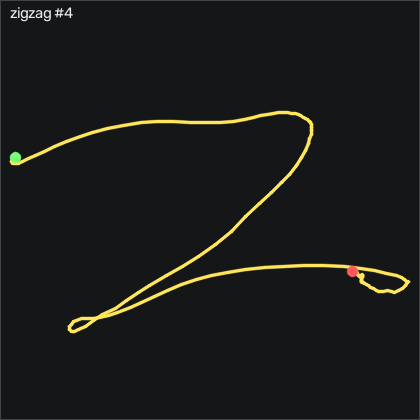

The table this chart was drawn from, first rows:
t_s, ax, ay, az, gx, gy, gz, seq
0.00000, -0.938, 0.03500, 0.08700, 0.6236, 1.338, 1.026, 25925
0.01000, -0.945, 0.04000, 0.08200, 0.4406, 1.948, 2.307, 25926
0.02000, -0.946, 0.04600, 0.07700, -0.4124, 2.314, 3.831, 25927
0.03000, -0.941, 0.04000, 0.08000, -1.571, 2.345, 4.288, 25928
0.04000, -0.937, 0.02800, 0.07300, -1.723, 2.528, 3.953, 25929
0.05000, -0.92, 0.00100, 0.07600, -1.937, 2.253, 2.551, 25930
0.06100, -0.914, 0.00700, 0.05900, -1.419, 3.015, 2.154, 25931
0.07000, -0.896, 0.00300, 0.03100, -1.419, 3.991, 3.404, 25932
0.08000, -0.906, -0.03700, 0.02800, -4.132, 4.814, 8.069, 25933
0.09000, -0.88, -0.103, 0.04200, -8.278, 6.064, 17.31, 25934
0.101, -0.846, -0.227, 0.02100, -11.82, 5.18, 26.33, 25935
0.11, -0.872, -0.43, -0.02200, -13.1, 5.637, 35.9, 25936
0.12, -1.025, -0.679, -0.04900, -9.833, 12.37, 45.9, 25937
0.13, -1.214, -0.873, -0.101, -0.4124, 18.9, 48.04, 25938
0.14, -1.441, -0.99, -0.204, 14.28, 20.39, 50.63, 25939
0.15, -1.703, -1.037, -0.298, 33.18, 14.17, 46.39, 25940
0.16, -1.844, -1.229, -0.325, 50.81, -5.338, 16.51, 25941
0.17, -1.811, -1.437, -0.27, 71.69, -30.58, -18.21, 25942
0.18, -1.633, -1.618, -0.245, 89.34, -47.41, -48.7, 25943
0.19, -1.436, -1.663, -0.279, 110.6, -54.88, -44.77, 25944
0.2, -1.252, -1.612, -0.294, 133.8, -63.33, -16.84, 25945
0.21, -1.078, -1.484, -0.288, 160.9, -71.47, 6.392, 25946
0.22, -0.918, -1.39, -0.3, 182.4, -75.22, 15.57, 25947
0.231, -0.69, -1.299, -0.319, 198.9, -73.88, 25.6, 25948
0.24, -0.397, -1.144, -0.334, 214.2, -72.05, 54.26, 25949
0.25, -0.142, -0.875, -0.391, 229.9, -62.96, 111.3, 25950
0.26, 0.02800, -0.499, -0.437, 244.7, -46.8, 174.9, 25951
0.271, 0.106, -0.105, -0.471, 253.8, -32.14, 226.1, 25952
0.28, 0.02700, 0.278, -0.538, 261.4, -16.38, 259.8, 25953
0.29, -0.26, 0.744, -0.56, 271.2, -7.686, 265.9, 25954
0.3, -0.448, 1.228, -0.616, 264.1, 9.509, 199.6, 25955
0.31, -0.66, 1.652, -0.65, 245.7, 9.479, 127.9, 25956
0.32, -0.786, 1.984, -0.603, 229.1, 0.1487, 87, 25957
0.33, -0.693, 2.025, -0.515, 198.5, -23.11, 37.31, 25958
0.34, -0.608, 1.92, -0.42, 168.2, -27.96, 4.471, 25959
0.35, -0.522, 1.657, -0.337, 136.5, -28.3, -23.82, 25960
0.36, -0.485, 1.37, -0.254, 115.4, -25.98, -37.69, 25961
0.37, -0.497, 1.124, -0.195, 100.9, -22.53, -44.61, 25962
0.38, -0.545, 0.976, -0.15, 93.4, -16.56, -46.81, 25963
0.39, -0.567, 0.921, -0.114, 85.38, -8.783, -38.18, 25964
0.401, -0.559, 0.872, -0.09600, 74.83, -2.015, -27.39, 25965
0.41, -0.571, 0.813, -0.07400, 66.32, 3.229, -22.54, 25966
0.42, -0.592, 0.779, -0.07200, 61.45, 6.796, -20.77, 25967
0.43, -0.553, 0.708, -0.07800, 55.32, 7.863, -16.2, 25968
0.441, -0.541, 0.683, -0.131, 47.51, 13.78, -4.248, 25969
0.45, -0.515, 0.702, -0.145, 41.93, 17.77, 3.892, 25970
0.46, -0.512, 0.715, -0.13, 37.27, 19.81, 3.618, 25971
0.47, -0.482, 0.794, -0.123, 34.74, 20.91, 0.1116, 25972
0.48, -0.383, 0.842, -0.115, 29.37, 19.72, -6.169, 25973
0.49, -0.258, 0.849, -0.12, 23.86, 20.24, -15.74, 25974
0.5, -0.179, 0.872, -0.116, 19.83, 24.26, -26.47, 25975
0.51, -0.08000, 0.919, -0.126, 15.5, 29.91, -34.46, 25976
0.52, 0.03200, 1.025, -0.19, 7.972, 40.42, -34.19, 25977
0.53, 0.144, 1.154, -0.221, -1.327, 50.51, -32.63, 25978
0.54, 0.2, 1.242, -0.279, -9.772, 58.81, -35.8, 25979
0.55, 0.266, 1.276, -0.343, -18.68, 65.06, -46.05, 25980
0.56, 0.313, 1.362, -0.451, -28.16, 78.5, -45.99, 25981
0.571, 0.34, 1.567, -0.569, -43.46, 100.5, -31.02, 25982
0.58, 0.294, 1.849, -0.678, -61.72, 120.4, -9.766, 25983
0.59, 0.324, 1.994, -0.773, -80.93, 126.6, -13.85, 25984
... 100 more rows
